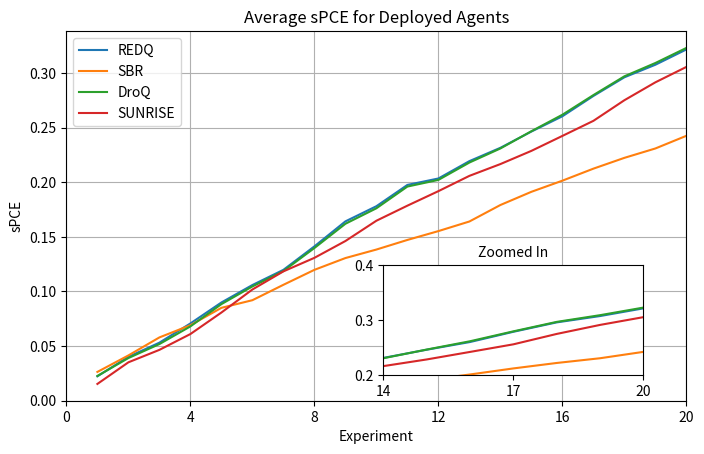

Recreate this plot in Python.
from matplotlib import pyplot as plt
import numpy as np
from mpl_toolkits.axes_grid1.inset_locator import inset_axes

L = 1e6
T = 20

x = np.linspace(1, T, T)

redq = [0.0223, 0.0401, 0.0531, 0.0707, 0.0899, 0.1059, 0.1198, 0.1413, 0.1642,
        0.1781, 0.1976, 0.2035, 0.2194, 0.2316, 0.2465, 0.2605, 0.2791, 0.2962,
        0.3077, 0.3217]

sbr = [0.0263, 0.0414, 0.0579, 0.0691, 0.0850, 0.0920, 0.1061, 0.1198, 0.1306,
       0.1384, 0.1472, 0.1553, 0.1641, 0.1792, 0.1913, 0.2015, 0.2125, 0.2224,
       0.2310, 0.2426]

droq = [0.0226, 0.0390, 0.0518, 0.0680, 0.0884, 0.1046, 0.1187, 0.1398, 0.1620,
        0.1762, 0.1961, 0.2022, 0.2181, 0.2310, 0.2468, 0.2619, 0.2799, 0.2971,
        0.3093, 0.3231]

sunrise = [0.0153, 0.0351, 0.0465, 0.0610, 0.0807, 0.1018, 0.1184, 0.1308, 0.1462,
           0.1648, 0.1786, 0.1919, 0.2059, 0.2167, 0.2288, 0.2425, 0.2563, 0.2752,
           0.2916, 0.3057]

fig, ax = plt.subplots(figsize=(8, 4.8))
#fig, ax = plt.subplots()
#ax.hlines(np.log(L + 1), xmin = 0, xmax = T, color="black", linestyles="dashed")
ax.plot(x, redq, label="REDQ")
ax.plot(x, sbr, label="SBR")
ax.plot(x, droq, label="DroQ")
ax.plot(x, sunrise, label="SUNRISE")
ax.set_xlim(0, T)
ax.set_xticks([0, 4, 8, 12, 16, 20])
ax.set_xlabel("Experiment")
ax.set_ylabel("sPCE")
ax.set_title("Average sPCE for Deployed Agents")
ax.grid()
ax.legend()

inset_position = [0.5, 0.05, 2.6, 1.1]  # [x0, y0, width, height]
ax_inset = inset_axes(ax, width=inset_position[2], height=inset_position[3], loc='lower left',
                      bbox_to_anchor=(inset_position[0], inset_position[1], 
                                      inset_position[2], inset_position[3]), 
                      bbox_transform=ax.transAxes)
#ax_inset.hlines(np.log(L + 1), xmin = 0, xmax = T, color="black", linestyles="dashed")
ax_inset.plot(x, redq, label="REDQ")
ax_inset.plot(x, sbr, label="SBR")
ax_inset.plot(x, droq, label="DroQ")
ax_inset.plot(x, sunrise, label="SUNRISE")

ax_inset.set_xlim(15, 20)
ax_inset.set_ylim(0.2, 0.4)
ax_inset.set_xticks([14, 17, 20])
ax_inset.set_yticks([0.2, 0.3, 0.4])
#ax_inset.grid()

ax_inset.set_title("Zoomed In", fontsize=10)

plt.savefig("deployed-agent-performance-with-inset-docking.pdf", transparent=True, bbox_inches="tight")
plt.show()
